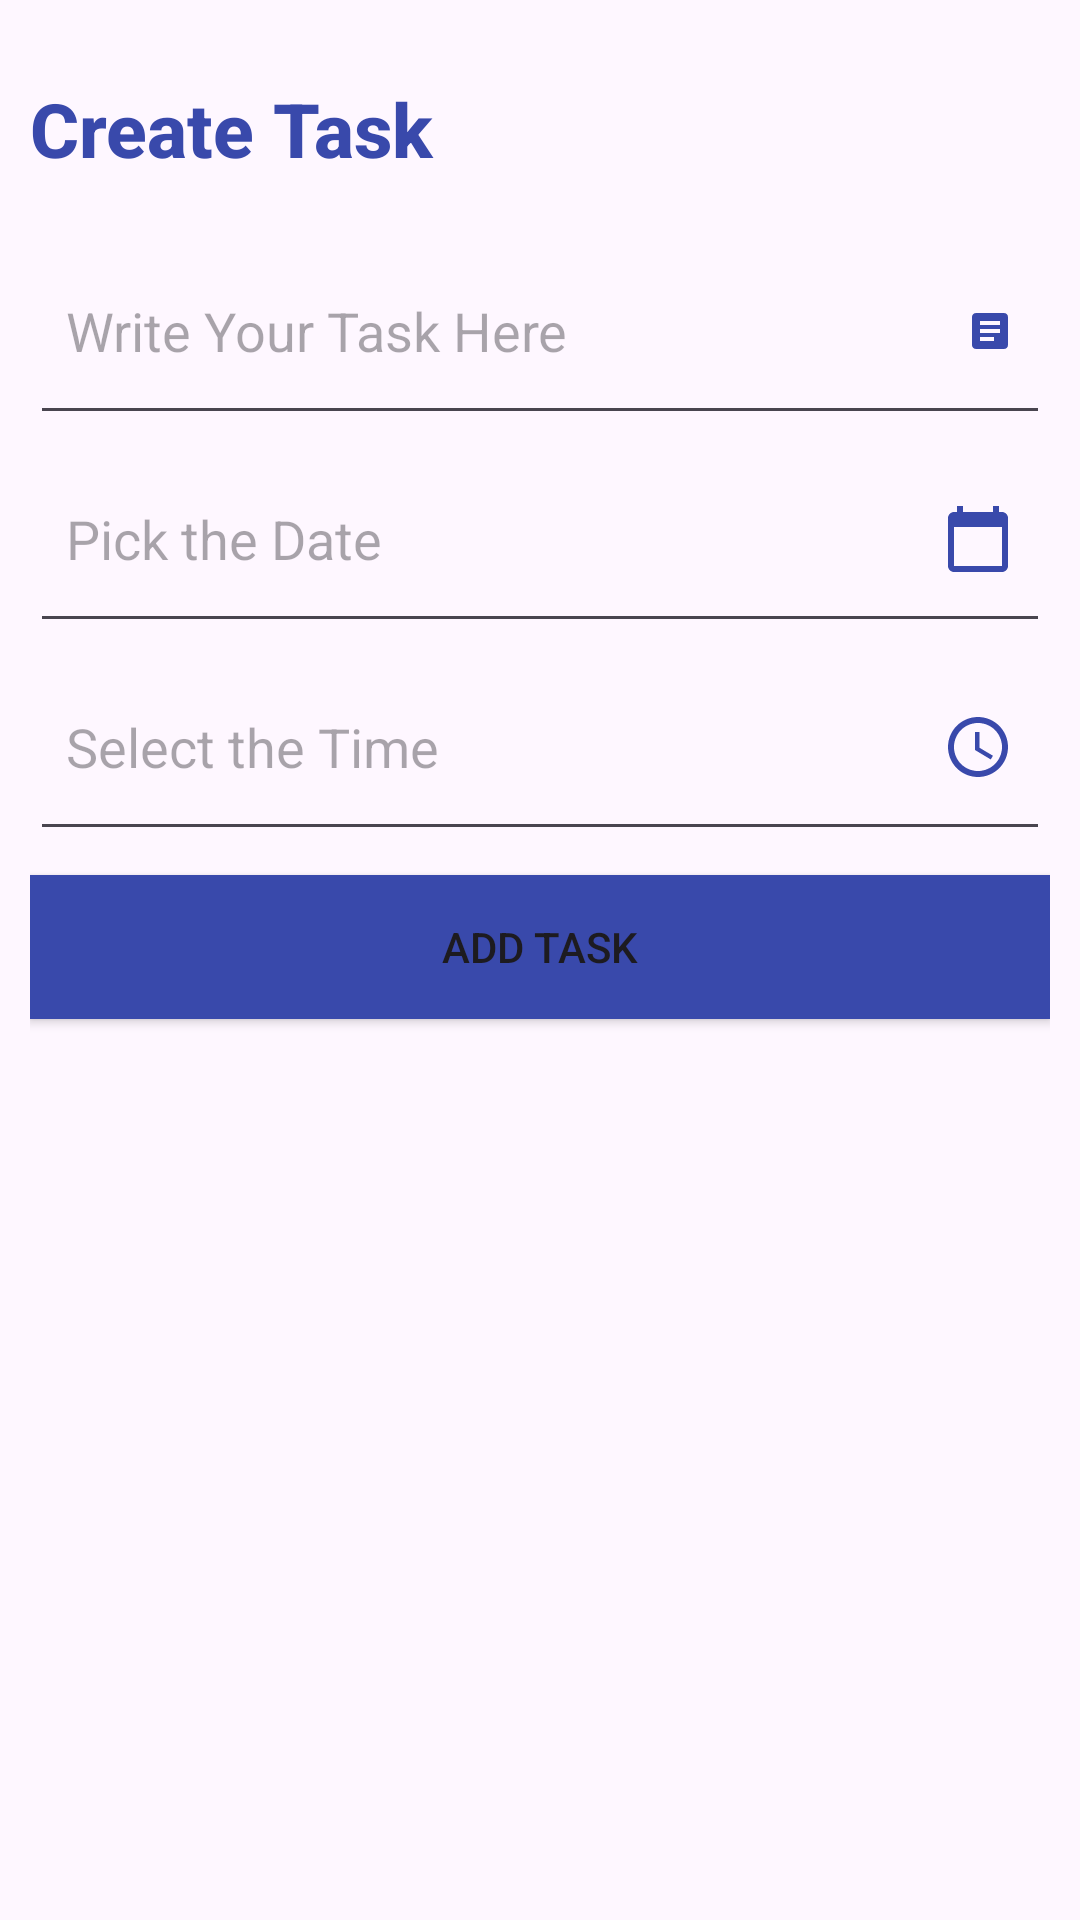

Reconstruct the res/layout file that produces this screen, plus the resources it refers to.
<!-- AndroidManifest.xml: application theme Theme.TaskLists -->
<!-- res/layout/dialog_add.xml -->
<?xml version="1.0" encoding="utf-8"?>
<LinearLayout xmlns:android="http://schemas.android.com/apk/res/android"
    android:layout_width="match_parent"
    android:layout_height="match_parent"
    android:orientation="vertical"
    android:layout_margin="8dp"
    android:padding="10dp"
    >

    <TextView
        android:id="@+id/app_title"
        android:text="Create Task"
        android:textSize="25sp"
        android:textColor="@color/blue"
        android:layout_width="wrap_content"
        android:layout_height="wrap_content"
        android:layout_marginTop="16dp"
        android:layout_marginBottom="16dp"
        android:fontFamily="sans-serif-medium"
        android:gravity="start"
        android:textStyle="bold"
        android:drawablePadding="8dp" />

    <EditText
        android:layout_width="match_parent"
        android:layout_height="wrap_content"
        android:id="@+id/edit_add_text"
        android:hint="Write Your Task Here"
        android:drawableEnd="@drawable/baseline_article_24"
        android:padding="12dp"
        android:lines="2"/>

    <EditText
        android:id="@+id/edit_pick_date"
        android:layout_width="match_parent"
        android:layout_height="wrap_content"
        android:hint="Pick the Date"
        android:drawableEnd="@drawable/baseline_calendar_today_24"
        android:lines="2"
        android:padding="12dp"/>

    <EditText
        android:id="@+id/edit_selected_time"
        android:layout_width="match_parent"
        android:layout_height="wrap_content"
        android:hint="Select the Time"
        android:drawableEnd="@drawable/baseline_access_time_24"
        android:lines="2"
        android:padding="12dp"/>

    <Button
        android:layout_width="match_parent"
        android:layout_height="wrap_content"
        android:id="@+id/btn_add_task"
        android:text="Add Task"
        android:background="@color/blue"
        android:layout_marginTop="8dp"/>

</LinearLayout>
<!-- resources referenced by this layout -->
<resources>
  <color name="blue">#3949AB</color>
  <!-- drawable baseline_access_time_24 (drawable) -->
  <vector android:height="24dp" android:tint="#3949AB"
      android:viewportHeight="24" android:viewportWidth="24"
      android:width="24dp" xmlns:android="http://schemas.android.com/apk/res/android">
      <path android:fillColor="@android:color/white" android:pathData="M11.99,2C6.47,2 2,6.48 2,12s4.47,10 9.99,10C17.52,22 22,17.52 22,12S17.52,2 11.99,2zM12,20c-4.42,0 -8,-3.58 -8,-8s3.58,-8 8,-8 8,3.58 8,8 -3.58,8 -8,8z"/>
      <path android:fillColor="@android:color/white" android:pathData="M12.5,7H11v6l5.25,3.15 0.75,-1.23 -4.5,-2.67z"/>
  </vector>
  <!-- drawable baseline_article_24 (drawable) -->
  <vector android:autoMirrored="true" android:height="16dp"
      android:tint="#3949AB" android:viewportHeight="24"
      android:viewportWidth="24" android:width="16dp" xmlns:android="http://schemas.android.com/apk/res/android">
      <path android:fillColor="@android:color/white" android:pathData="M19,3L5,3c-1.1,0 -2,0.9 -2,2v14c0,1.1 0.9,2 2,2h14c1.1,0 2,-0.9 2,-2L21,5c0,-1.1 -0.9,-2 -2,-2zM14,17L7,17v-2h7v2zM17,13L7,13v-2h10v2zM17,9L7,9L7,7h10v2z"/>
  </vector>
  <!-- drawable baseline_calendar_today_24 (drawable) -->
  <vector android:height="24dp" android:tint="#3949AB"
      android:viewportHeight="24" android:viewportWidth="24"
      android:width="24dp" xmlns:android="http://schemas.android.com/apk/res/android">
      <path android:fillColor="@android:color/white" android:pathData="M20,3h-1L19,1h-2v2L7,3L7,1L5,1v2L4,3c-1.1,0 -2,0.9 -2,2v16c0,1.1 0.9,2 2,2h16c1.1,0 2,-0.9 2,-2L22,5c0,-1.1 -0.9,-2 -2,-2zM20,21L4,21L4,8h16v13z"/>
  </vector>
  <style name="Theme.TaskLists" parent="Base.Theme.TaskLists" />
  <style name="Base.Theme.TaskLists" parent="Theme.Material3.DayNight.NoActionBar">
          
           <item name="colorPrimary">@color/blue</item>
      </style>
</resources>
